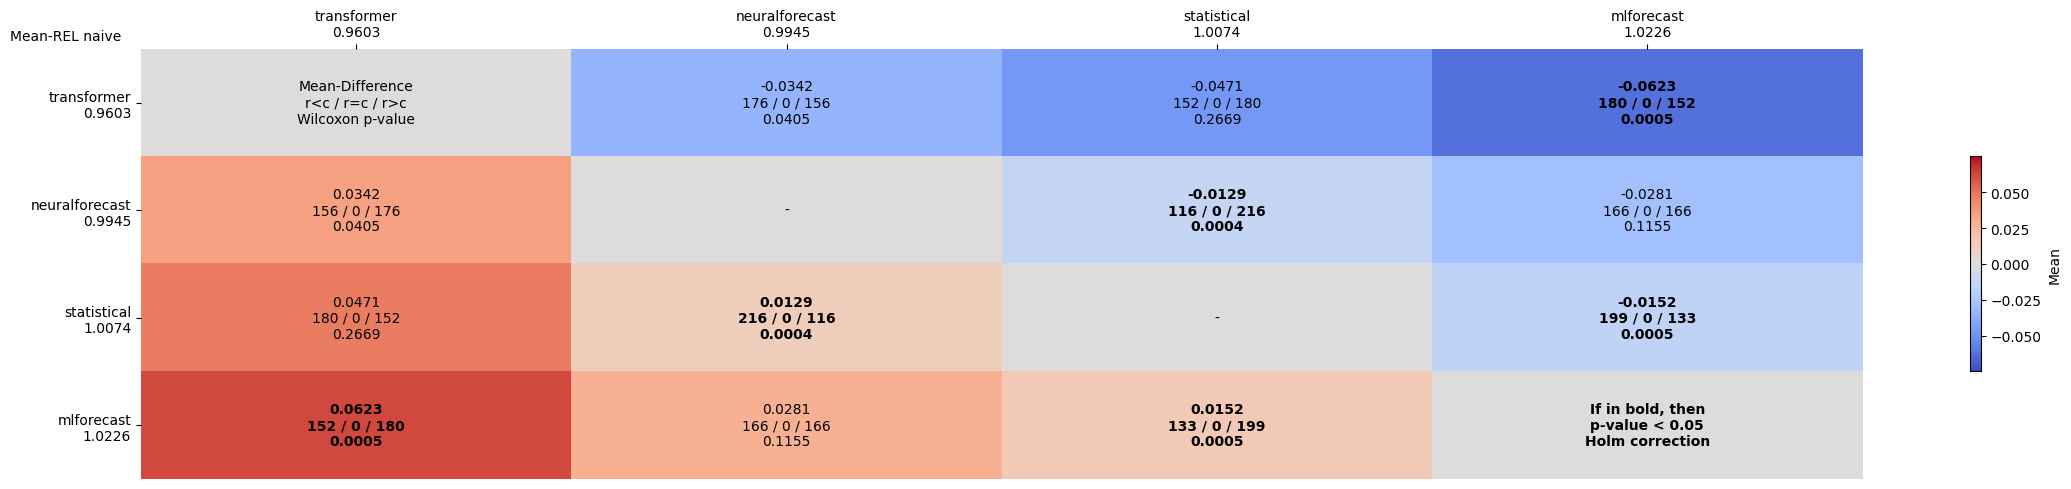

Values plotted in this chart, from the file beside it:
comparates, transformer, neuralforecast, statistical, mlforecast
transformer, Mean-Difference?r<c / r=c / r>c?Wilcoxon…, -0.0342?176 / 0 / 156?0.0405, -0.0471?152 / 0 / 180?0.2669, -0.0623?180 / 0 / 152?0.0005
neuralforecast, 0.0342?156 / 0 / 176?0.0405, -, -0.0129?116 / 0 / 216?0.0004, -0.0281?166 / 0 / 166?0.1155
statistical, 0.0471?180 / 0 / 152?0.2669, 0.0129?216 / 0 / 116?0.0004, -, -0.0152?199 / 0 / 133?0.0005
mlforecast, 0.0623?152 / 0 / 180?0.0005, 0.0281?166 / 0 / 166?0.1155, 0.0152?133 / 0 / 199?0.0005, If in bold, then?p-value < 0.05?Holm cor…
